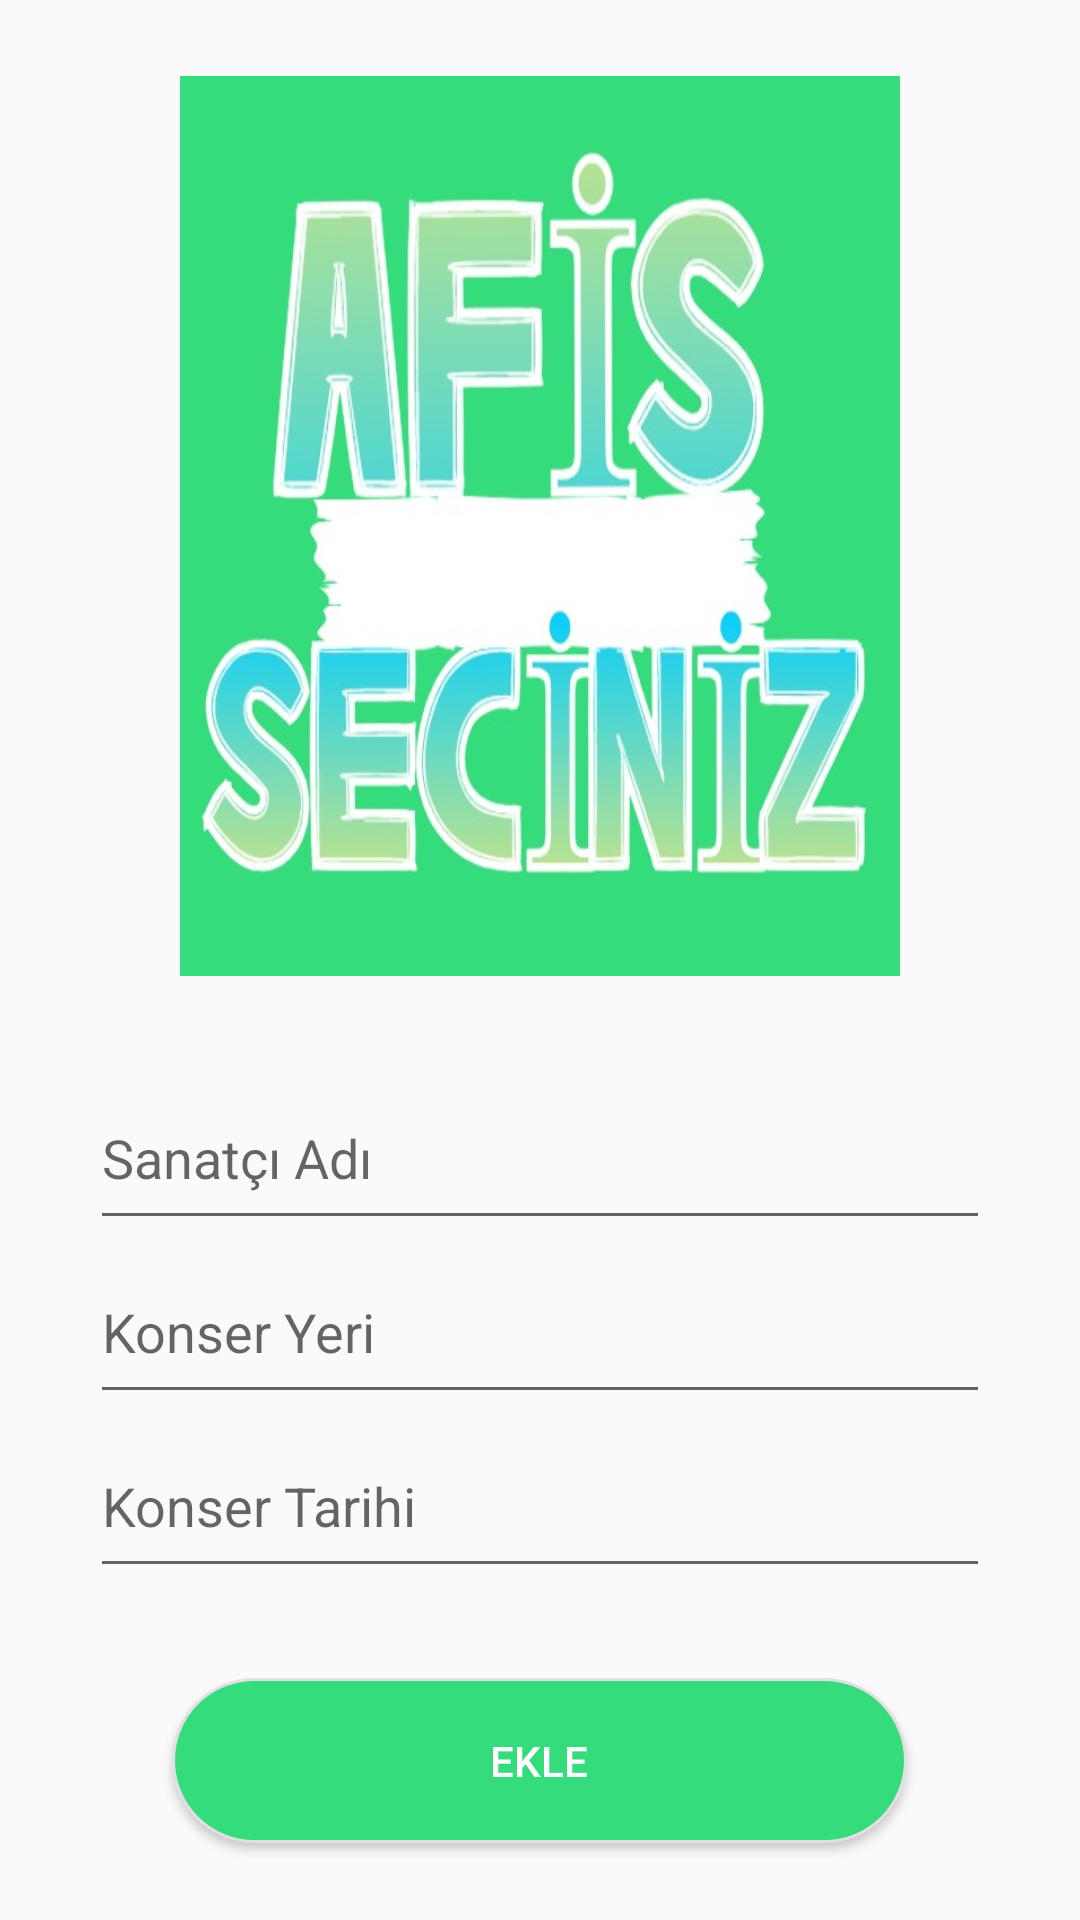

Write the Android layout XML for this screen, with the resource values it uses.
<!-- AndroidManifest.xml: application theme Theme.KonserRezervasyon -->
<!-- res/layout/activity_add_ticket.xml -->
<?xml version="1.0" encoding="utf-8"?>
<LinearLayout xmlns:android="http://schemas.android.com/apk/res/android"
    xmlns:app="http://schemas.android.com/apk/res-auto"
    xmlns:tools="http://schemas.android.com/tools"
    android:layout_width="match_parent"
    android:layout_height="match_parent"
    android:gravity="center"
    android:orientation="vertical"
    tools:context=".AddTicket">

    <ImageView
        android:id="@+id/imgAddPicture"
        android:layout_width="240dp"
        android:layout_height="300dp"
        android:contentDescription="picture"
        android:onClick="choosePicture"
        android:scaleType="fitXY"
        app:srcCompat="@drawable/pick_icon" />

    <EditText
        android:id="@+id/txtArtistName"
        android:layout_width="300dp"
        android:layout_height="58dp"
        android:layout_marginTop="30dp"
        android:ems="10"
        android:hint="Sanatçı Adı"
        android:inputType="textPersonName" />

    <AutoCompleteTextView
        android:id="@+id/txtConsertPlace"
        android:layout_width="300dp"
        android:layout_height="58dp"
        android:hint="Konser Yeri"
        android:completionThreshold="1"/>

    <EditText
        android:id="@+id/txtConsertDate"
        android:layout_width="300dp"
        android:layout_height="58dp"
        android:ems="10"
        android:hint="Konser Tarihi"
        android:inputType="date" />

    <Button
        android:id="@+id/btnAddConsert"
        android:layout_width="245dp"
        android:layout_height="55dp"
        android:layout_marginTop="30dp"
        android:background="@drawable/smooth_corner_green"
        android:onClick="saveConsert"
        android:text="EKLE"
        android:textColor="@color/white" />
</LinearLayout>
<!-- resources referenced by this layout -->
<resources>
  <color name="white">#FFFFFFFF</color>
  <!-- drawable pick_icon: jpg bitmap (drawable, 45898 bytes) -->
  <!-- drawable smooth_corner_green (drawable) -->
  <?xml version="1.0" encoding="utf-8"?>
  <shape xmlns:android="http://schemas.android.com/apk/res/android"
      android:shape="rectangle">
  
      <corners android:radius="30dp"
          />
      
      <stroke android:width="1dp" android:color="#e2e0e3" />
      <solid android:color="@color/green"/>
  </shape>
  <style name="Theme.KonserRezervasyon" parent="Theme.AppCompat.Light.NoActionBar">
          
          <item name="colorPrimary">@color/purple_500</item>
          <item name="colorPrimaryVariant">@color/purple_700</item>
          <item name="colorOnPrimary">@color/white</item>
          
          <item name="colorSecondary">@color/teal_200</item>
          <item name="colorSecondaryVariant">@color/teal_700</item>
          <item name="colorOnSecondary">@color/black</item>
          
          <item name="android:statusBarColor">?attr/colorPrimaryVariant</item>
          
      </style>
  <color name="green">#34dc7c</color>
  <color name="purple_500">#FF6200EE</color>
  <color name="purple_700">#FF3700B3</color>
  <color name="teal_200">#FF03DAC5</color>
  <color name="teal_700">#FF018786</color>
  <color name="black">#FF000000</color>
</resources>
